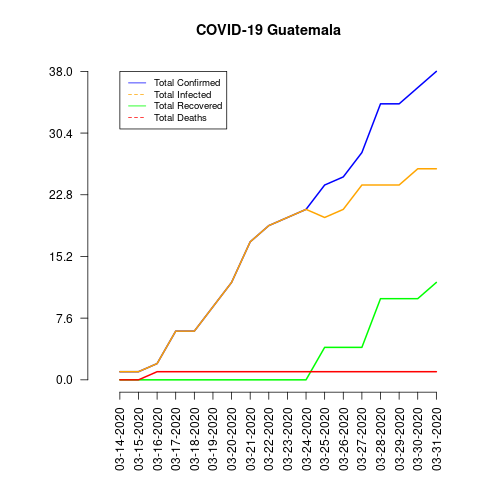

The table this chart was drawn from, first rows:
date, total_confirmed, total_deaths, total_recovered, total_infected, mortality_rate, recovery_rate
03-14-2020, 1, 0, 0, 1, 0.0, 0.0
03-15-2020, 1, 0, 0, 1, 0.0, 0.0
03-16-2020, 2, 1, 0, 2, 50.0, 0.0
03-17-2020, 6, 1, 0, 6, 16.67, 0.0
03-18-2020, 6, 1, 0, 6, 16.67, 0.0
03-19-2020, 9, 1, 0, 9, 11.11, 0.0
03-20-2020, 12, 1, 0, 12, 8.33, 0.0
03-21-2020, 17, 1, 0, 17, 5.88, 0.0
03-22-2020, 19, 1, 0, 19, 5.26, 0.0
03-23-2020, 20, 1, 0, 20, 5.0, 0.0
03-24-2020, 21, 1, 0, 21, 4.76, 0.0
03-25-2020, 24, 1, 4, 20, 4.17, 16.67
03-26-2020, 25, 1, 4, 21, 4.0, 16.0
03-27-2020, 28, 1, 4, 24, 3.57, 14.29
03-28-2020, 34, 1, 10, 24, 2.94, 29.41
03-29-2020, 34, 1, 10, 24, 2.94, 29.41
03-30-2020, 36, 1, 10, 26, 2.78, 27.78
03-31-2020, 38, 1, 12, 26, 2.63, 31.58
